Labelled photos from "Dataset_HydroFarm", an image-classification folder in Afsaumutoniwase/Farmsmart_model_training_and_evaluation. The possible labels are: healthy, unhealthy.

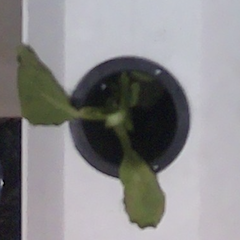
Label: healthy

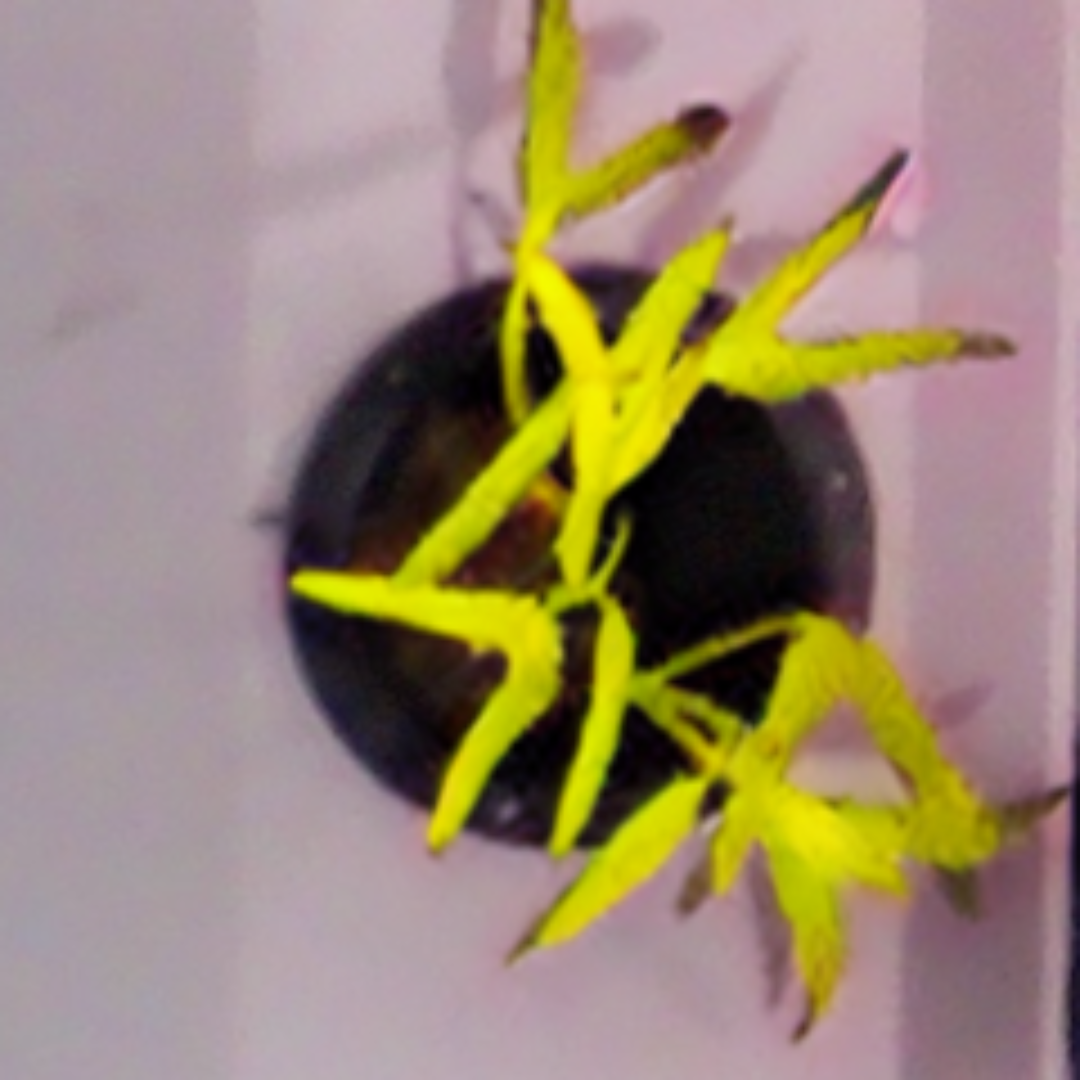
Label: unhealthy

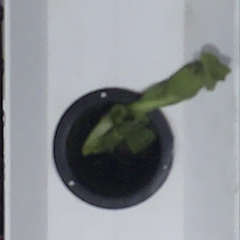
Label: unhealthy

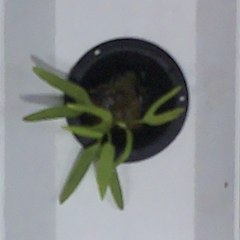
Label: healthy

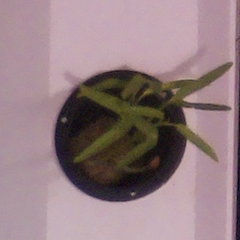
Label: healthy

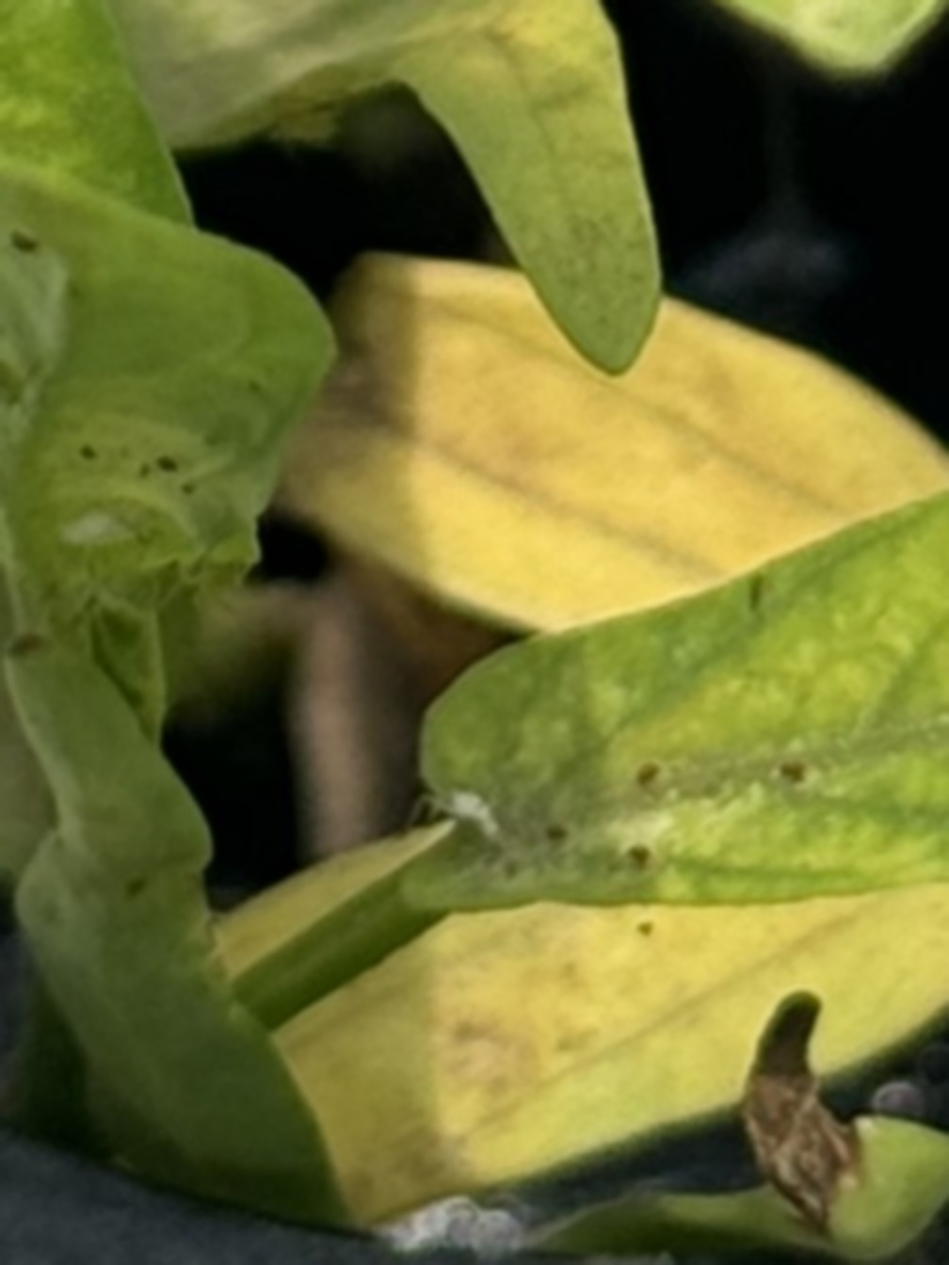
Label: unhealthy
